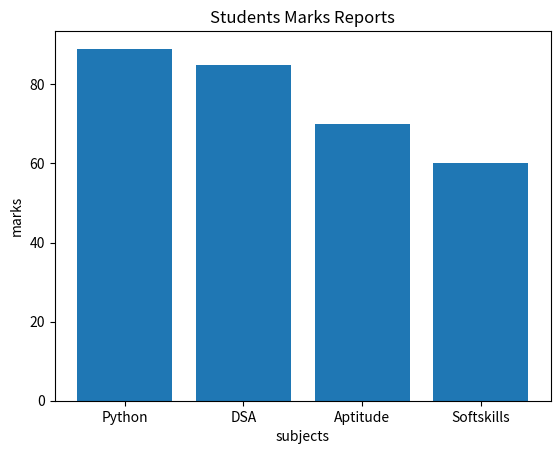

Generate this figure with matplotlib:
import matplotlib.pyplot as mplt
subjects = ["Python", "DSA", "Aptitude", "Softskills"]
marks = [89,85,70,60]
mplt.bar(subjects,marks)
mplt.title("Students Marks Reports")
mplt.xlabel("subjects")
mplt.ylabel("marks")
mplt.show()
